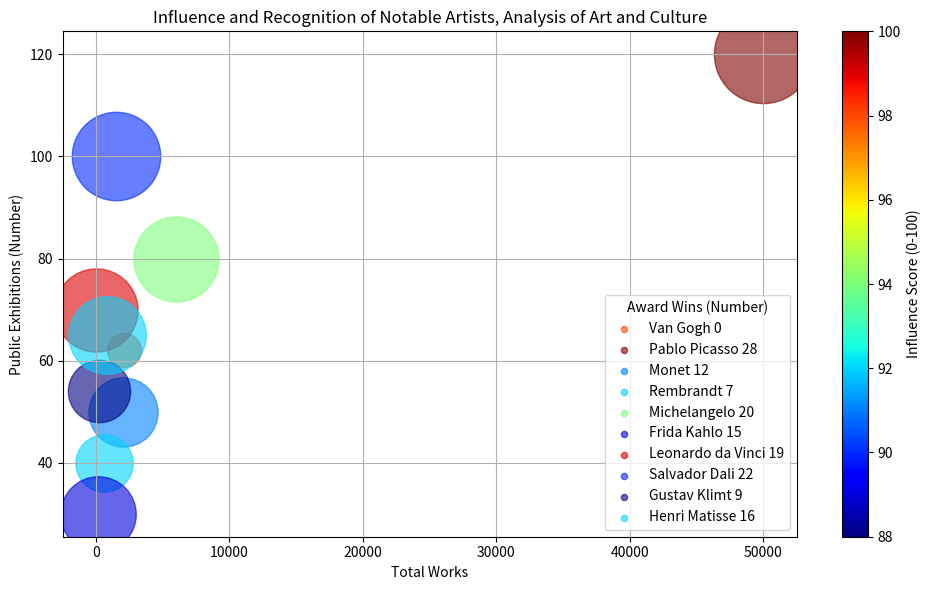

Write the Python code that produced this figure. (Note: this script raises an exception after producing the figure.)
import matplotlib.pyplot as plt
from matplotlib import cm
from matplotlib.colors import Normalize
import numpy as np

# Data.
data_str = [
    "Van Gogh,2100,62,0,98",
    "Pablo Picasso,50000,120,28,100",
    "Monet,2000,50,12,91",
    "Rembrandt,600,40,7,92",
    "Michelangelo,6000,80,20,94",
    "Frida Kahlo,143,30,15,89",
    "Leonardo da Vinci,30,70,19,99",
    "Salvador Dali,1500,100,22,90",
    "Gustav Klimt,231,54,9,88",
    "Henri Matisse,800,65,16,92"
]

# Parse data.
data = np.array([list(map(float, i.split(",")[1:])) for i in data_str])
line_labels = [data_str[i].split(",")[0]+" "+str(int(data[i, 2])) for i in range(len(data_str))]
data_labels = ["Total Works", "Public Exhibitions (Number)", "Award Wins (Number)", "Influence Score (0-100)"]

# Normalize color.
norm = Normalize(vmin=min(data[:, 3]), vmax=max(data[:, 3]))

# Normalize size.
sizes = Normalize(vmin=min(data[:, 2]), vmax=max(data[:, 2]))

# Create figure and axes.
fig = plt.figure(figsize=(10, 6))
ax = fig.add_subplot(111)

# Scatter plot.
for i in range(len(data)):
    line_label = line_labels[i]
    ax.scatter(data[i, 0], data[i, 1], s=sizes(data[i, 2]) * (5000-600) + 600, c=cm.jet(norm(data[i, 3])), alpha=0.6, label=None)
    ax.scatter([], [], c=cm.jet(norm(data[i, 3])), alpha=0.6, s=20, label=line_label)

# Legend.
ax.legend(title=data_labels[2], loc='lower right')

# Color bar.
sm = plt.cm.ScalarMappable(cmap=cm.jet, norm=Normalize(vmin=min(data[:, 3]), vmax=max(data[:, 3])))
fig.colorbar(sm, ax=ax, label=data_labels[3])

# Labels, title and grid.
ax.set_xlabel(data_labels[0])
ax.set_ylabel(data_labels[1])
ax.set_title("Influence and Recognition of Notable Artists, Analysis of Art and Culture")
ax.grid(True)

# Save and show.
plt.tight_layout()
plt.savefig("/cpfs01/user/yehancheng/workspace/datasets/SimChartV2/demo/bubble/png/221_202312310045.png")
plt.clf()
